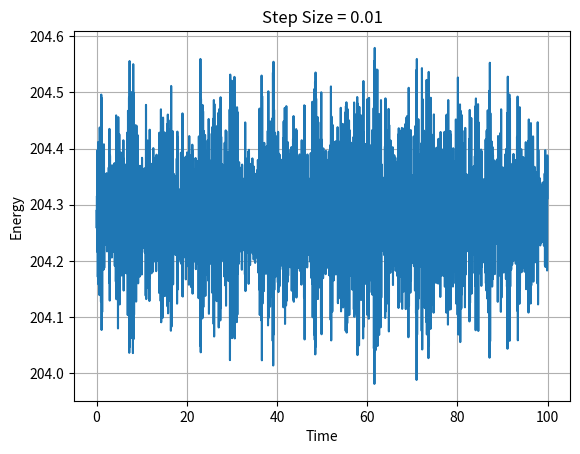
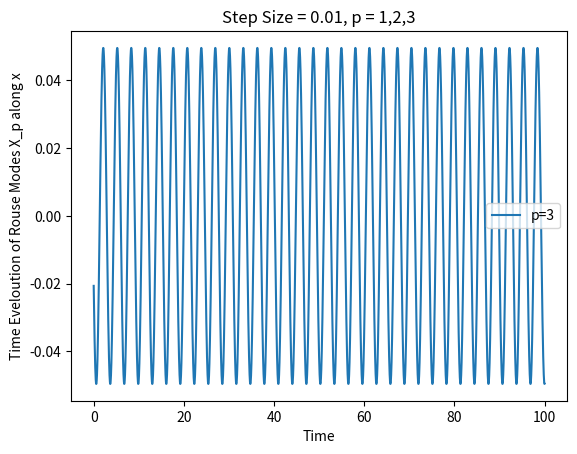
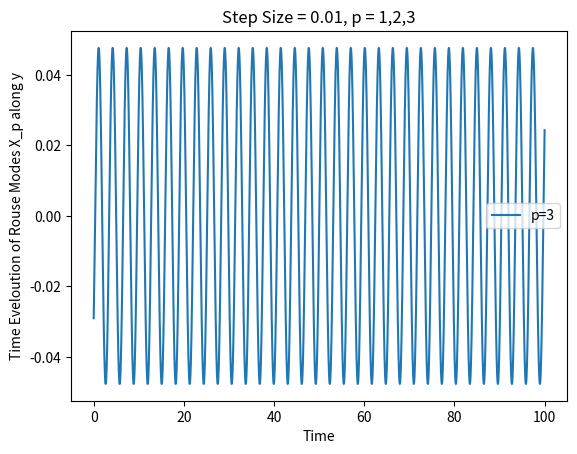
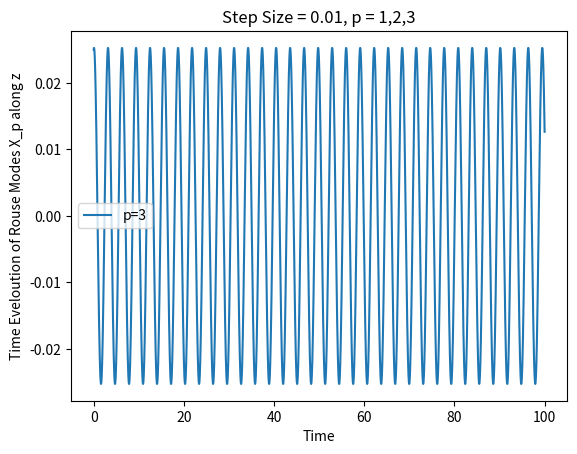
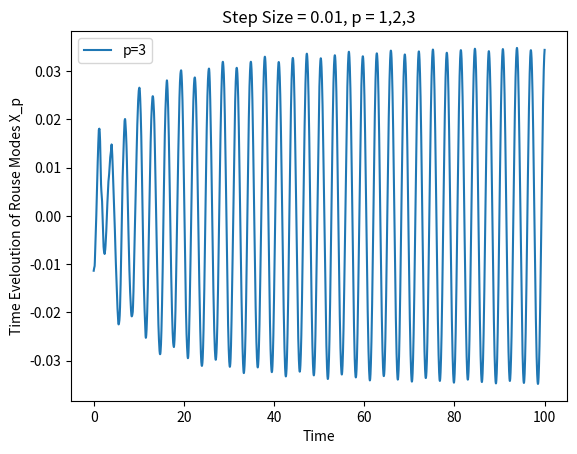

Here is the Python script that generated these plots, in order:
#!/usr/bin/env python3
# -*- coding: utf-8 -*-
"""
Created on Fri Nov 22 18:06:23 2019

@author: ayush
"""

#rouse model
import numpy as np
import matplotlib.pyplot as plt 
from mpl_toolkits.mplot3d import Axes3D
import time
N=64
h=0.01
T=100
steps=int(T/h)
sigma=np.sqrt(1/63/3)
mu=0
tim=time.time()

dr=np.ones((N,3,steps))


for q in range(N-1):
    dr[q+1,0,0]=dr[q,0,0]+np.random.normal(mu,sigma)
    dr[q+1,1,0]=dr[q,1,0]+np.random.normal(mu,sigma)
    dr[q+1,2,0]=dr[q,2,0]+np.random.normal(mu,sigma)
dp=np.random.normal(mu,1,(N,3,steps))
dp[:,:,1:-1]=1
dp[:,:,-1]=1


F=np.ones((N,3,steps))
F[0,:,0]=3/2*(N-1)*(2*dr[1,:,0]-2*dr[0,:,0])
F[-1,:,0]=3/2*(N-1)*(2*dr[-2,:,0]-2*dr[-1,:,0])
H=np.zeros(steps)

for t in range(steps-1):
    dr[0,:,t+1]=dr[0,:,t]+dp[0,:,t]*h+F[0,:,t]*h**2/2
    dr[-1,:,t+1]=dr[-1,:,t]+dp[-1,:,t]*h+F[-1,:,t]*h**2/2
    for i in range(1,N-1):
        F[i,:,t]=3/2*(N-1)*(2*dr[i+1,:,t]+2*dr[i-1,:,t]-4*dr[i,:,t])
        dr[i,:,t+1]=dr[i,:,t]+dp[i,:,t]*h+F[i,:,t]*h**2/2
        
    F[0,:,t+1]=3/2*(N-1)*(2*dr[1,:,t+1]-2*dr[0,:,t+1])
    dp[0,:,t+1]=dp[0,:,t]+h/2*F[0,:,t]+h/2*F[0,:,t+1]
    F[-1,:,t+1]=3/2*(N-1)*(2*dr[-2,:,t+1]-2*dr[-1,:,t+1])
    dp[-1,:,t+1]=dp[-1,:,t]+h/2*F[-1,:,t]+h/2*F[-1,:,t+1]
    for j in range(1,N-1):
        F[j,:,t+1]=3/2*(N-1)*(2*dr[j+1,:,t+1]+2*dr[j-1,:,t+1]-4*dr[j,:,t+1])
        dp[j,:,t+1]=dp[j,:,t]+h/2*F[j,:,t]+h/2*F[j,:,t+1]
        
for s in range(steps):
    for r in range(N-1):
        H[s]+=3/2*(N-1)*np.sum((dr[r+1,:,s]-dr[r,:,s])**2)
    H[s]=H[s]+np.sum(dp[:,:,s]**2/2)
        

#for k in range(steps):
#    fig = plt.figure()
#    ax = Axes3D(fig)
#    #ax.plot(dr[:,0,k],dr[:,1,k],dr[:,2,k],'ob-')
#    ax.scatter(dr[:,0,k],dr[:,1,k],dr[:,2,k])
#    plt.show()
#    plt.pause

plt.figure(1)
plt.plot(np.linspace(0,steps-1,steps)*h,H)
plt.xlabel("Time")
plt.ylabel("Energy")
plt.title("Step Size = {}".format(h))
plt.grid()
plt.show()    
print("Time Elapsed = {}".format(time.time()-tim))

Y=np.ones(steps)
p=1
#Rouse Modes
for p in range(3,4):
    i=np.linspace(1,N,N)
    i=np.reshape(i,(N,1))
    X=np.ones((3,steps))
    for y in range(steps):
        X[0,y]=np.sum(dr[:,0,y]*np.cos(np.pi*p/N*(i-1/2)).T)/N
        X[1,y]=np.sum(dr[:,1,y]*np.cos(np.pi*p/N*(i-1/2)).T)/N
        X[2,y]=np.sum(dr[:,2,y]*np.cos(np.pi*p/N*(i-1/2)).T)/N
        Y[y]=np.sum(np.sqrt(dr[:,0,y]**2+dr[:,1,y]**2+dr[:,2,y]**2)*np.cos(np.pi*p/N*(i-1/2)).T)/N
    plt.figure(2)
    plt.plot(np.linspace(0,steps-1,steps)*h,X[0,:],label='p={}'.format(p))
    plt.xlabel('Time')
    plt.ylabel("Time Eveloution of Rouse Modes X_p along x")
    plt.title("Step Size = {}, p = {},{},{}".format(h,1,2,3))
    plt.grid
    plt.legend()
    plt.figure(3)
    plt.plot(np.linspace(0,steps-1,steps)*h,X[1,:],label='p={}'.format(p))
    plt.xlabel('Time')
    plt.ylabel("Time Eveloution of Rouse Modes X_p along y")
    plt.title("Step Size = {}, p = {},{},{}".format(h,1,2,3))
    plt.grid
    plt.legend()
    plt.figure(4)
    plt.plot(np.linspace(0,steps-1,steps)*h,X[2,:],label='p={}'.format(p))
    plt.xlabel('Time')
    plt.ylabel("Time Eveloution of Rouse Modes X_p along z")
    plt.title("Step Size = {}, p = {},{},{}".format(h,1,2,3))
    plt.grid
    plt.legend()
    plt.figure(5)
    plt.plot(np.linspace(0,steps-1,steps)*h,Y,label='p={}'.format(p))
    plt.xlabel('Time')
    plt.ylabel("Time Eveloution of Rouse Modes X_p")
    plt.title("Step Size = {}, p = {},{},{}".format(h,1,2,3))
    plt.grid
    plt.legend()

